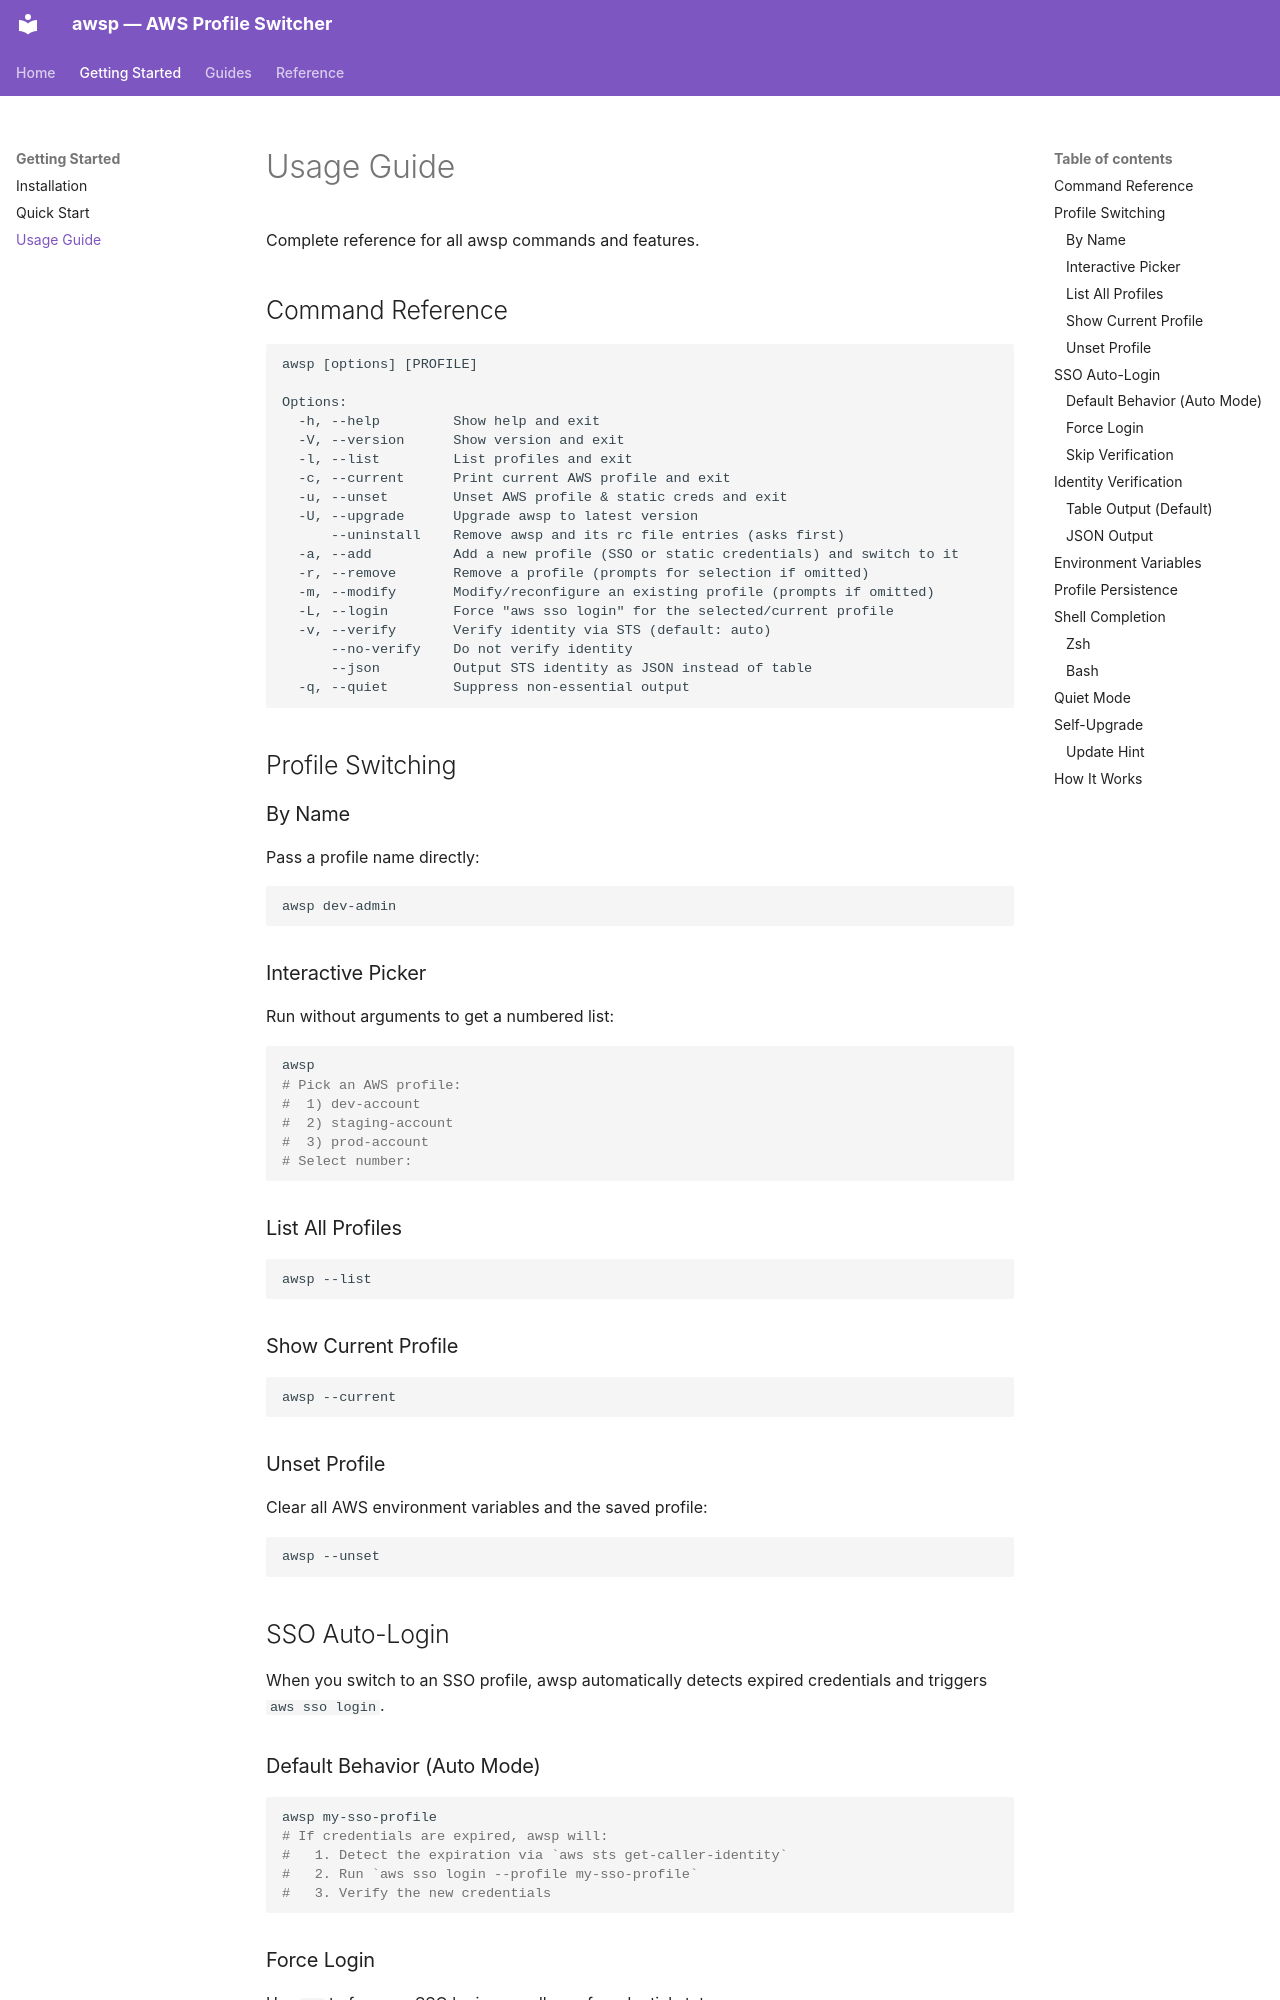

repository: ops4life/awsp · page: getting-started/usage/index.html · generator: mkdocs

---
title: Usage Guide
description: Complete reference for all awsp commands, options, and features
---

# Usage Guide

Complete reference for all awsp commands and features.

## Command Reference

```text
awsp [options] [PROFILE]

Options:
  -h, --help         Show help and exit
  -V, --version      Show version and exit
  -l, --list         List profiles and exit
  -c, --current      Print current AWS profile and exit
  -u, --unset        Unset AWS profile & static creds and exit
  -U, --upgrade      Upgrade awsp to latest version
      --uninstall    Remove awsp and its rc file entries (asks first)
  -a, --add          Add a new profile (SSO or static credentials) and switch to it
  -r, --remove       Remove a profile (prompts for selection if omitted)
  -m, --modify       Modify/reconfigure an existing profile (prompts if omitted)
  -L, --login        Force "aws sso login" for the selected/current profile
  -v, --verify       Verify identity via STS (default: auto)
      --no-verify    Do not verify identity
      --json         Output STS identity as JSON instead of table
  -q, --quiet        Suppress non-essential output
```

## Profile Switching

### By Name

Pass a profile name directly:

```bash
awsp dev-admin
```

### Interactive Picker

Run without arguments to get a numbered list:

```bash
awsp
# Pick an AWS profile:
#  1) dev-account
#  2) staging-account
#  3) prod-account
# Select number:
```

### List All Profiles

```bash
awsp --list
```

### Show Current Profile

```bash
awsp --current
```

### Unset Profile

Clear all AWS environment variables and the saved profile:

```bash
awsp --unset
```

## SSO Auto-Login

When you switch to an SSO profile, awsp automatically detects expired credentials and triggers `aws sso login`.
